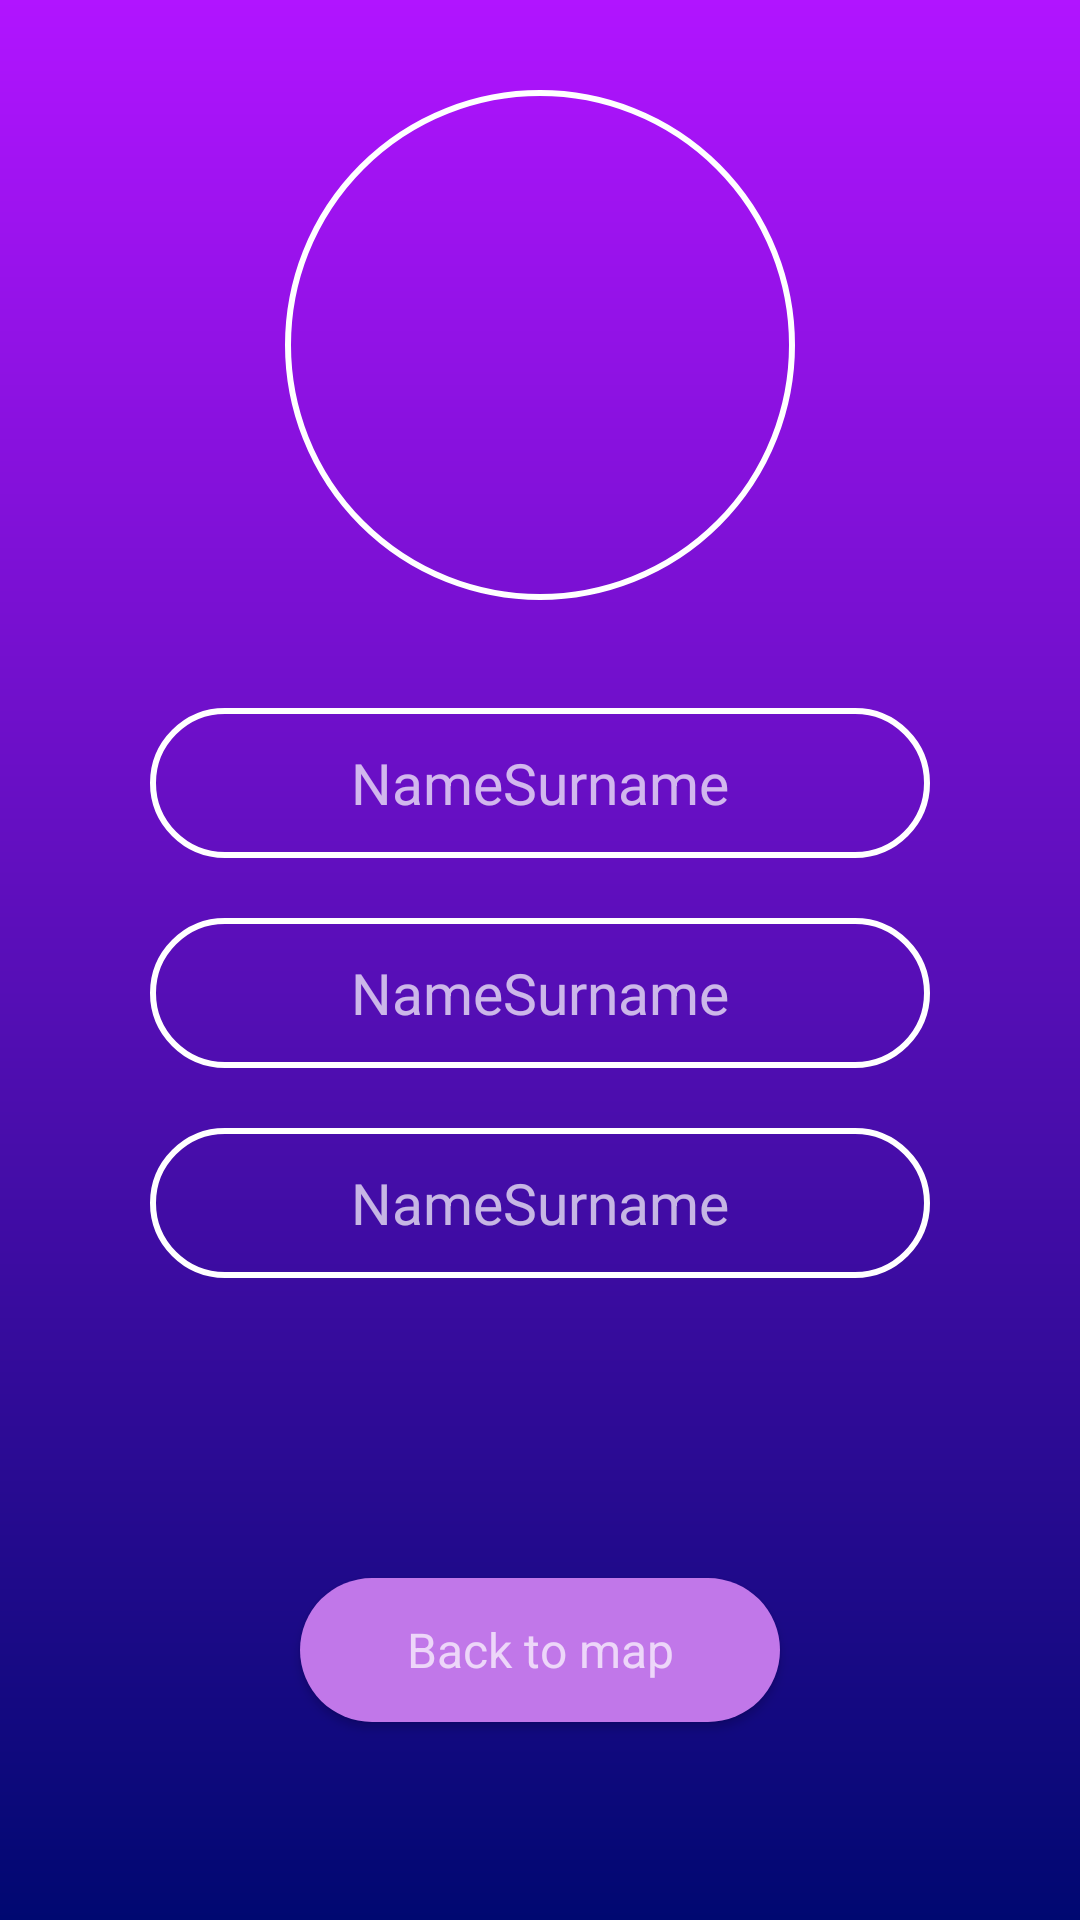

This screen was rendered from an Android layout file. Write that file and the resources it references.
<!-- AndroidManifest.xml: application theme AppTheme -->
<!-- res/layout/activity_user_description.xml -->
<?xml version="1.0" encoding="utf-8"?>
<android.support.constraint.ConstraintLayout xmlns:android="http://schemas.android.com/apk/res/android"
    xmlns:app="http://schemas.android.com/apk/res-auto"
    xmlns:tools="http://schemas.android.com/tools"
    android:layout_width="match_parent"
    android:layout_height="match_parent"
    android:id="@+id/background"
    android:background="@drawable/bggradient"
    tools:context=".requestEngine.outputActivity.UserDescriptionActivity">


    <LinearLayout
        android:layout_width="match_parent"
        android:layout_height="match_parent"
        android:orientation="vertical">


        <RelativeLayout
            android:layout_width="match_parent"
            android:layout_height="170dp"
            android:layout_marginTop="30dp"
            app:layout_constraintStart_toStartOf="parent"
            app:layout_constraintTop_toTopOf="parent">

            <ImageView
                android:id="@+id/userImage"
                android:layout_width="170dp"
                android:layout_height="170dp"
                android:layout_centerInParent="true"
                android:background="@drawable/picture_border"
                app:layout_constraintStart_toStartOf="parent"
                app:layout_constraintTop_toTopOf="parent" />

        </RelativeLayout>
    </LinearLayout>


    <LinearLayout
        android:layout_width="match_parent"
        android:layout_height="262dp"

        android:layout_marginTop="216dp"
        android:orientation="vertical"
        app:layout_constraintStart_toStartOf="parent"
        app:layout_constraintTop_toTopOf="parent">


        <RelativeLayout
            android:layout_width="match_parent"
            android:layout_height="50dp"
            android:layout_marginTop="20dp"
            app:layout_constraintStart_toStartOf="parent"
            app:layout_constraintTop_toTopOf="parent">

            <TextView
                android:id="@+id/textName"
                android:layout_width="260dp"
                android:layout_height="match_parent"
                android:layout_centerInParent="true"
                android:background="@drawable/picture_border"
                android:textSize="19dp"
                android:gravity="center"
                android:text="NameSurname"
                android:textColor="@color/vk_white" />
        </RelativeLayout>

        <RelativeLayout
            android:layout_width="match_parent"
            android:layout_height="50dp"
            android:layout_marginTop="20dp"
            app:layout_constraintStart_toStartOf="parent"
            app:layout_constraintTop_toTopOf="parent">


            <TextView
                android:id="@+id/textSurname"
                android:layout_width="260dp"
                android:layout_height="match_parent"
                android:layout_centerInParent="true"
                android:gravity="center"
                android:textSize="19dp"
                android:background="@drawable/picture_border"
                android:text="NameSurname"
                android:textColor="@color/vk_white" />
        </RelativeLayout>

        <RelativeLayout
            android:layout_width="match_parent"
            android:layout_height="50dp"
            android:layout_marginTop="20dp"
            app:layout_constraintStart_toStartOf="parent"
            app:layout_constraintTop_toTopOf="parent">

            <TextView
                android:id="@+id/textLink"
                android:layout_width="260dp"
                android:layout_height="match_parent"
                android:layout_centerInParent="true"
                android:gravity="center"
                android:linksClickable="true"
                android:autoLink="all"
                android:clickable="true"
                android:background="@drawable/picture_border"
                android:text="NameSurname"
                android:textSize="19dp"
                android:textAlignment="center"
                android:textColor="@color/vk_white" />
        </RelativeLayout>


    </LinearLayout>








    <LinearLayout
        android:layout_width="match_parent"
        android:layout_height="100dp"
        android:layout_marginTop="500dp"
        android:orientation="vertical"
        app:layout_constraintStart_toStartOf="parent"
        app:layout_constraintTop_toTopOf="parent"
        >
        <RelativeLayout
            android:layout_width="match_parent"
            android:layout_height="match_parent">

            <Button
                android:id="@+id/backToMap"
                android:layout_width="match_parent"
                android:layout_height="wrap_content"
                android:layout_centerInParent="true"
                android:layout_marginLeft="100dp"
                android:layout_marginTop="180dp"
                android:layout_marginRight="100dp"
                android:background="@drawable/buttonstyle" />

            <TextView
                android:id="@+id/buttonText"
                android:layout_width="match_parent"
                android:layout_height="wrap_content"
                android:layout_centerInParent="true"
                android:gravity="center_horizontal"
                android:text="Back to map"
                android:textSize="16dp"

                android:textColor="@color/vk_white"
                android:translationZ="5dp" />
        </RelativeLayout>
    </LinearLayout>


</android.support.constraint.ConstraintLayout>
<!-- resources referenced by this layout -->
<resources>
  <!-- drawable bggradient (drawable) -->
  <?xml version="1.0" encoding="utf-8"?>
  <shape  xmlns:android="http://schemas.android.com/apk/res/android">
  <gradient
      android:startColor="#B114FF"
      android:endColor="#000871"
      android:angle="270"
      >
  
  </gradient>
  </shape>
  <!-- drawable buttonstyle (drawable) -->
  <?xml version="1.0" encoding="utf-8"?>
  <shape xmlns:android="http://schemas.android.com/apk/res/android" android:shape="rectangle" android:padding="10dp">
      <solid android:color="#C177E9"/>
      <corners
          android:bottomRightRadius="1000dp"
          android:bottomLeftRadius="1000dp"
          android:topLeftRadius="1000dp"
          android:topRightRadius="1000dp"/>
  </shape>
  <!-- drawable picture_border (drawable) -->
  <?xml version="1.0" encoding="utf-8"?>
  <shape xmlns:android="http://schemas.android.com/apk/res/android">
      <corners
          android:bottomRightRadius="1000dp"
          android:bottomLeftRadius="1000dp"
          android:topLeftRadius="1000dp"
          android:topRightRadius="1000dp"/>
      <stroke android:color="#fff"
          android:width="2dp" />
  </shape>
  <style name="AppTheme" parent="Theme.AppCompat.NoActionBar">
          
          <item name="colorPrimary">@color/colorPrimary</item>
          <item name="colorPrimaryDark">#fff</item>
          <item name="colorAccent">#fff</item>
          <item name="android:windowContentTransitions">true</item>
      </style>
  <color name="colorPrimary">#B114FF</color>
</resources>
